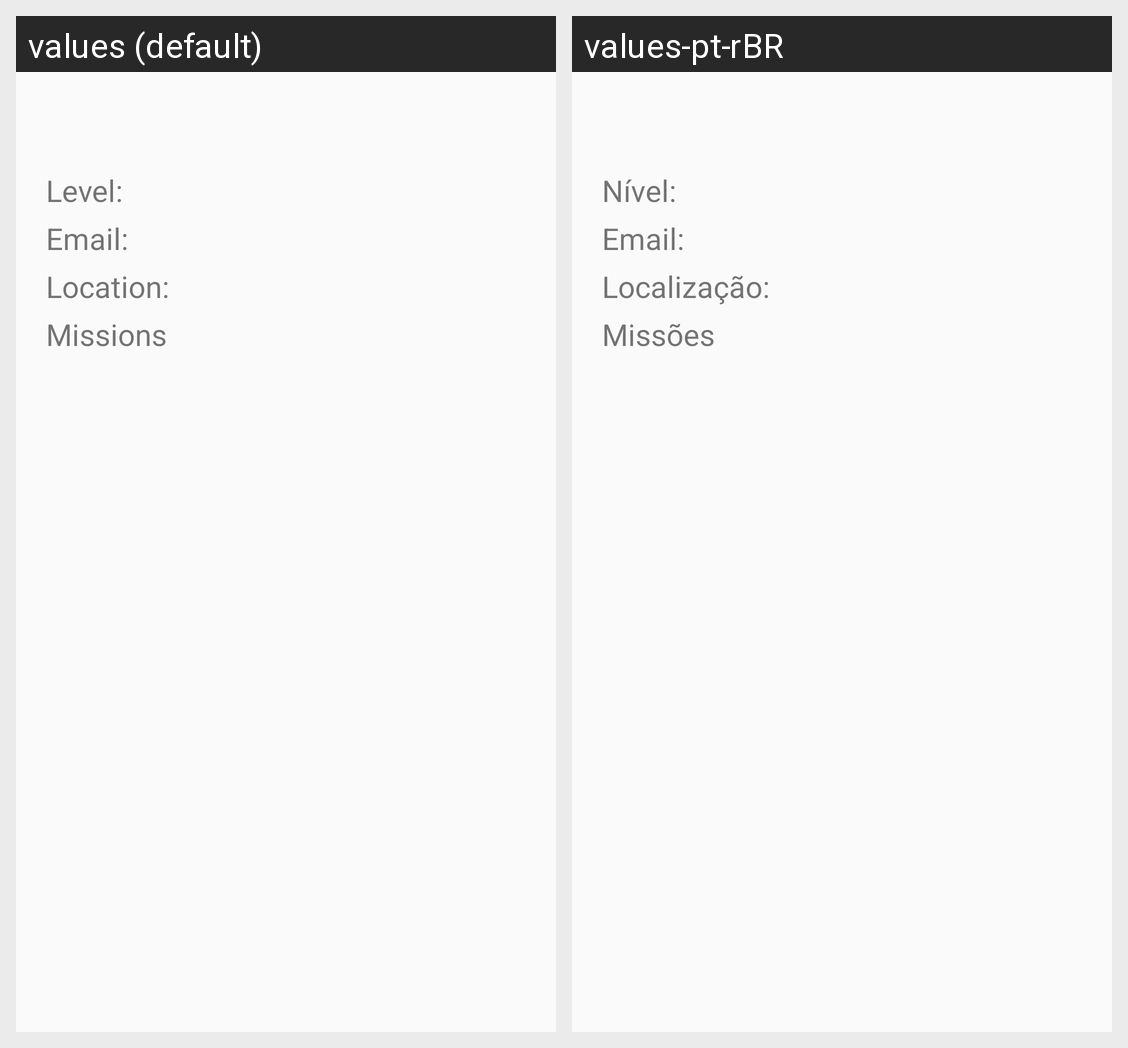

The Android screen above is rendered under two locales of the same app. Produce the string resources it draws, with the default and per-locale values.
Android screen res/layout/activity_agent.xml rendered under 2 locales, left to right: values (default), values-pt-rBR. Device: Nexus 5 (rendered at 1080×1920; each locale shown at half size, 540×960, under a caption strip naming it); theme AppTheme.
Strings drawn on this screen, with the default value and each locale's value (text and hints the layout hard-codes, and strings that could not be matched under every locale, appear in the picture but are not listed):

level
  values: Level:
  values-pt-rBR: Nível:

email
  values: Email:
  values-pt-rBR: Email:  [not translated; the default value is used]

location
  values: Location:
  values-pt-rBR: Localização:

missions
  values: Missions
  values-pt-rBR: Missões
